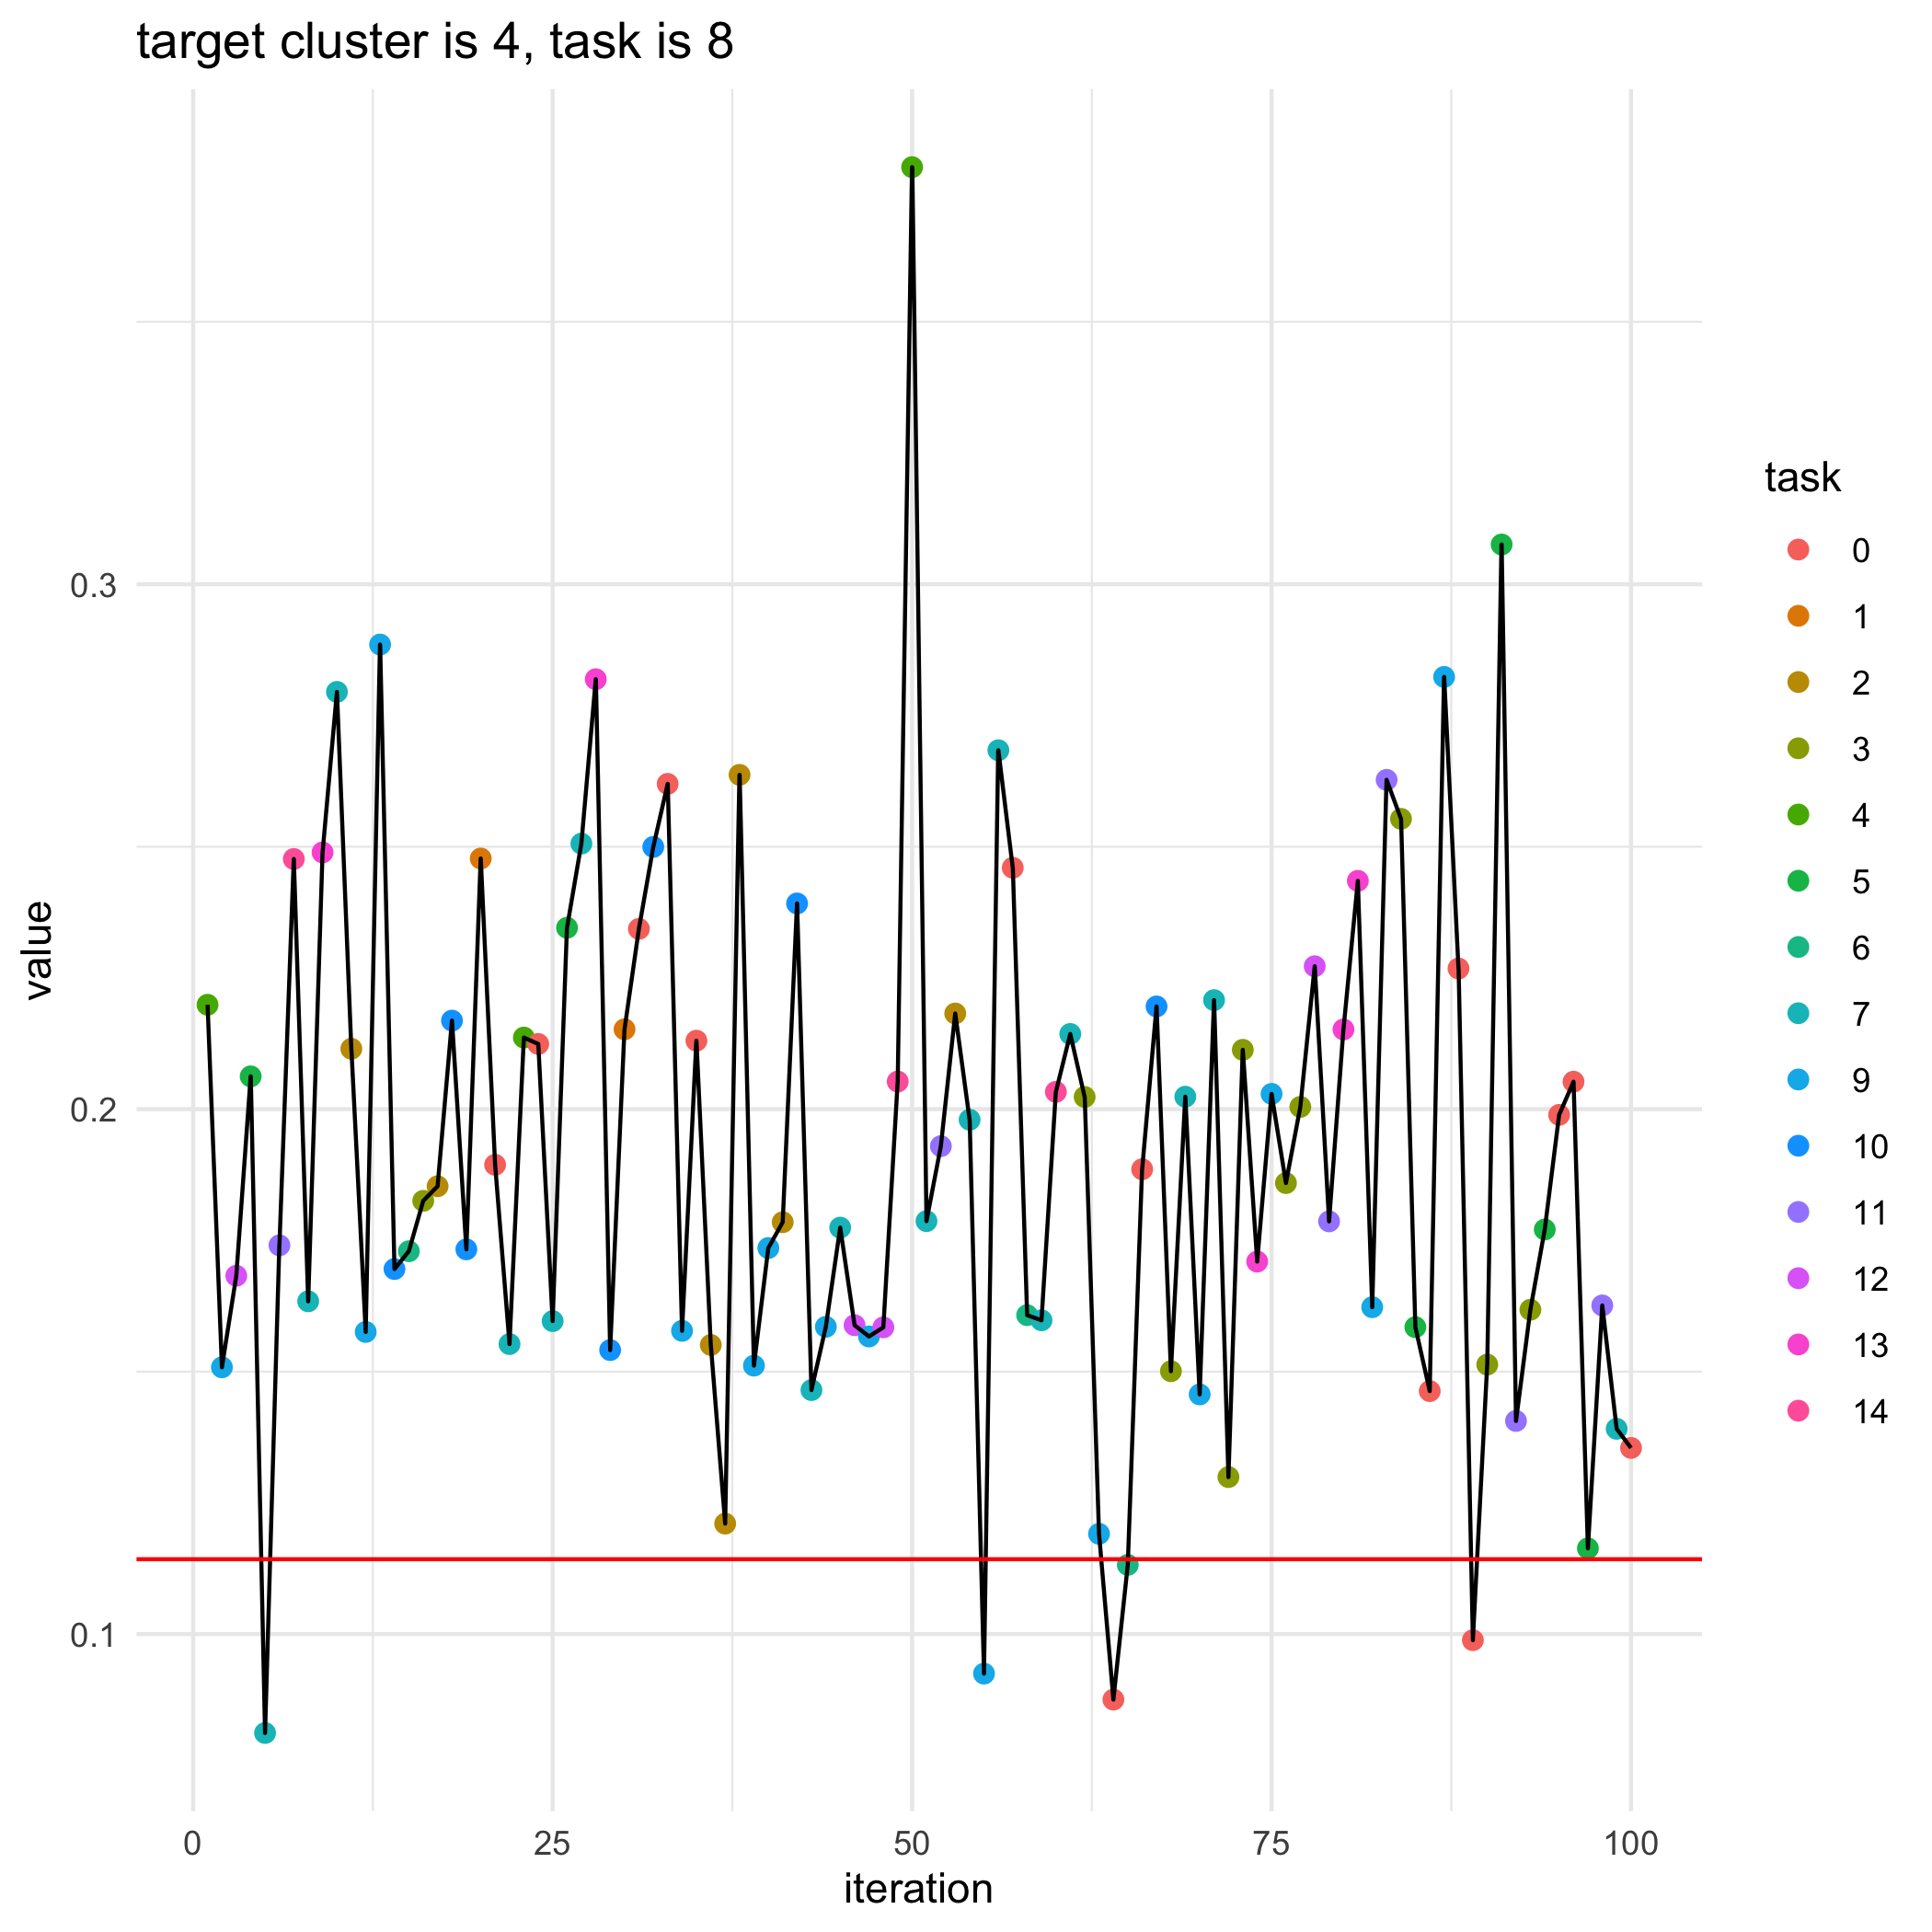

Values plotted in this chart, from the file beside it:
, losses, bandit_selects
0, 0.1143, 
1, 0.2199, 4.0
2, 0.1508, 9.0
3, 0.1683, 12.0
4, 0.2062, 5.0
5, 0.08115, 7.0
6, 0.1741, 11.0
7, 0.2477, 14.0
8, 0.1634, 7.0
9, 0.2489, 13.0
10, 0.2795, 7.0
11, 0.2115, 2.0
12, 0.1576, 9.0
13, 0.2885, 9.0
14, 0.1695, 10.0
15, 0.1729, 6.0
16, 0.1825, 3.0
17, 0.1853, 2.0
18, 0.2169, 10.0
19, 0.1733, 10.0
20, 0.2478, 1.0
21, 0.1894, 0.0
22, 0.1552, 7.0
23, 0.2136, 4.0
24, 0.2124, 0.0
25, 0.1596, 7.0
26, 0.2346, 5.0
27, 0.2506, 7.0
28, 0.2819, 13.0
29, 0.1541, 10.0
30, 0.2152, 1.0
31, 0.2343, 0.0
32, 0.25, 10.0
33, 0.262, 0.0
34, 0.1578, 9.0
35, 0.213, 0.0
36, 0.1551, 2.0
37, 0.121, 2.0
38, 0.2637, 2.0
39, 0.1511, 9.0
40, 0.1735, 9.0
41, 0.1785, 2.0
42, 0.2392, 10.0
43, 0.1465, 7.0
44, 0.1585, 9.0
45, 0.1774, 7.0
46, 0.1588, 12.0
47, 0.1567, 9.0
48, 0.1584, 12.0
49, 0.2053, 14.0
50, 0.3795, 4.0
51, 0.1787, 7.0
52, 0.193, 11.0
53, 0.2182, 2.0
54, 0.198, 7.0
55, 0.09247, 9.0
56, 0.2684, 7.0
57, 0.246, 0.0
58, 0.1608, 6.0
59, 0.1598, 7.0
... 41 more rows
